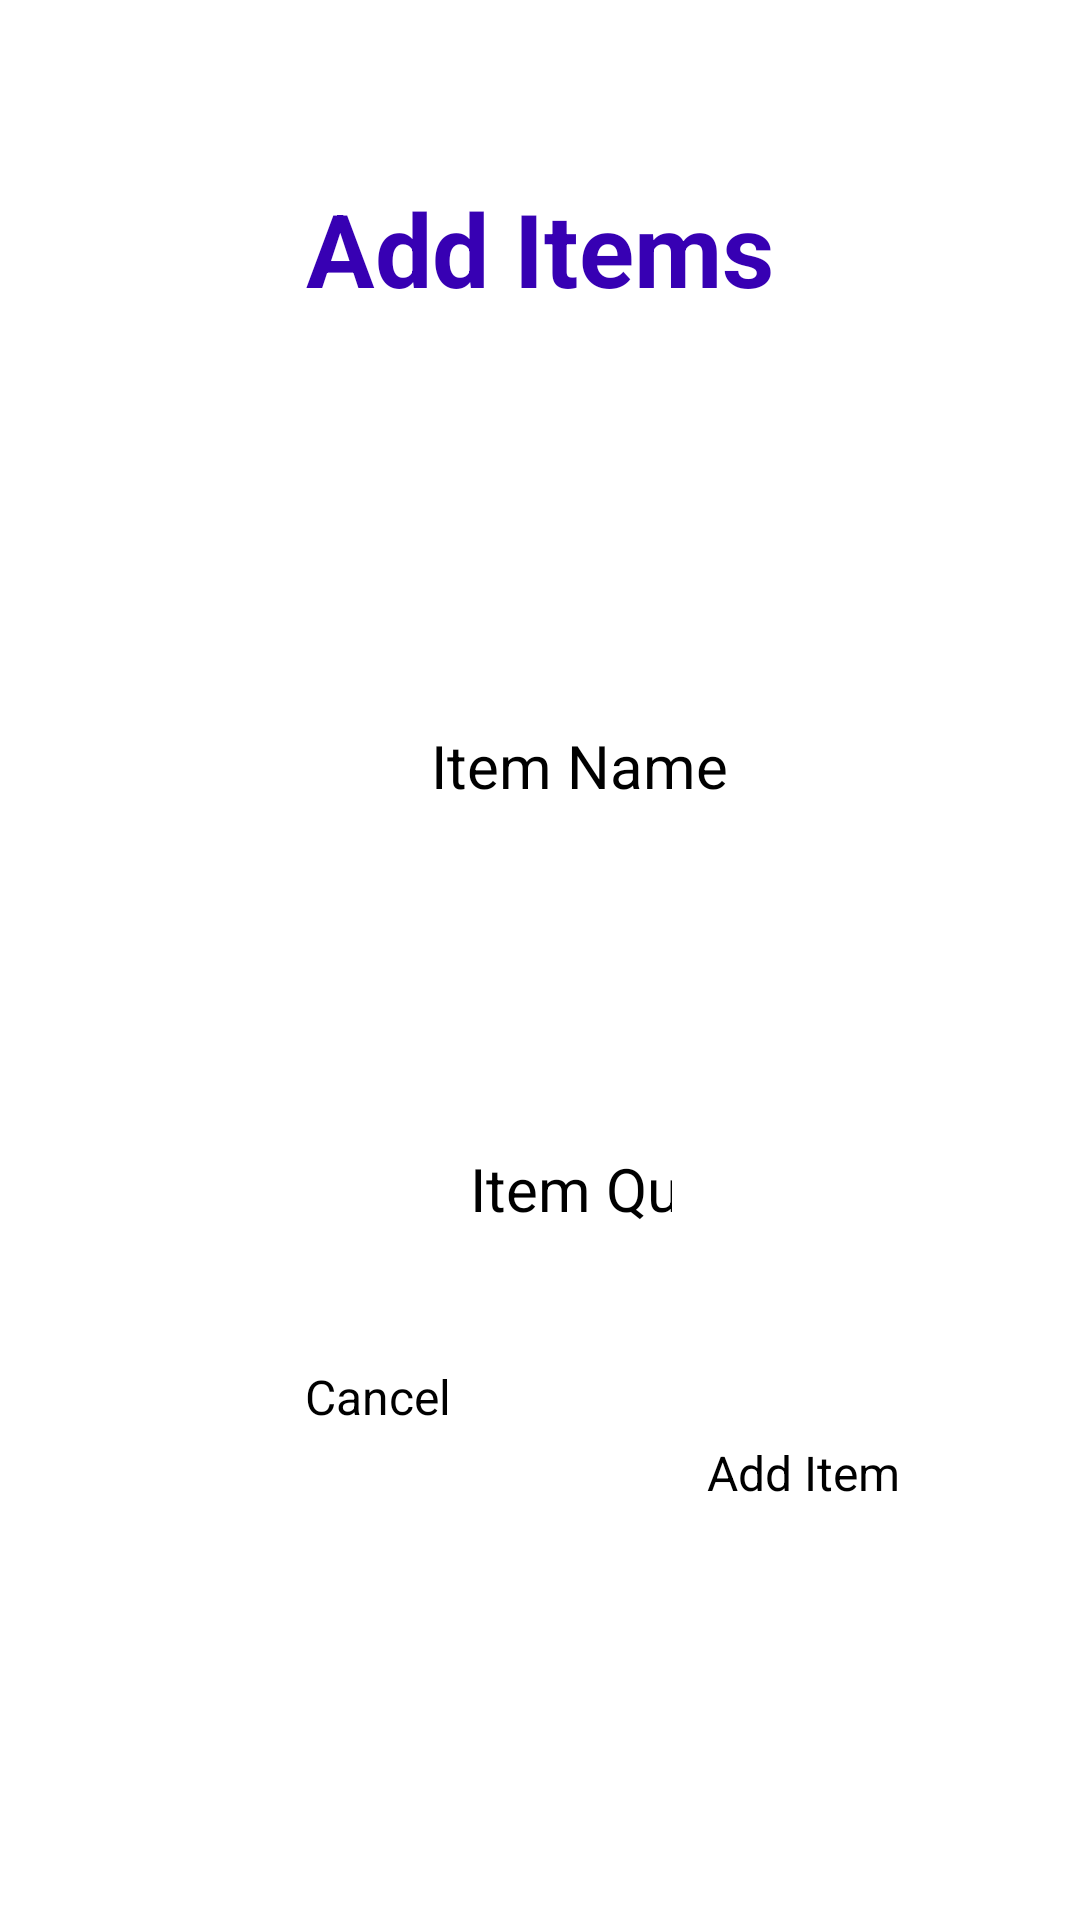

Layout XML and referenced resources for this Android screen:
<!-- AndroidManifest.xml: application theme Theme.InventoryApplication -->
<!-- res/layout/add_activity_layout.xml -->
<?xml version="1.0" encoding="utf-8"?>

<androidx.constraintlayout.widget.ConstraintLayout xmlns:android="http://schemas.android.com/apk/res/android"
    xmlns:tools="http://schemas.android.com/tools"
    android:layout_width="match_parent"
    android:layout_height="match_parent"
    xmlns:app="http://schemas.android.com/apk/res-auto"
    tools:context=".AddItemActivity">

    <TextView
        android:id="@+id/addItemsTitle"
        android:layout_width="wrap_content"
        android:layout_height="wrap_content"
        android:layout_marginTop="60dp"
        android:gravity="center"
        android:text="@string/add_items_title"
        android:textColor="@color/purple_700"
        android:textSize="34sp"
        android:textStyle="bold"
        app:layout_constraintEnd_toEndOf="parent"
        app:layout_constraintStart_toStartOf="parent"
        app:layout_constraintTop_toTopOf="parent" />

    <LinearLayout
        android:id="@+id/linearLayoutItemQuantity"
        android:layout_width="match_parent"
        android:layout_height="48dp"
        android:layout_marginBottom="12dp"
        android:gravity="center_horizontal"
        android:orientation="horizontal"
        android:weightSum="8"
        app:layout_constraintBottom_toTopOf="@+id/addItemsTitle"
        app:layout_constraintEnd_toEndOf="parent"
        app:layout_constraintStart_toStartOf="parent"
        app:layout_constraintTop_toTopOf="parent">


    </LinearLayout>

    <Button
        android:id="@+id/addBTN"
        android:layout_width="wrap_content"
        android:layout_height="wrap_content"
        android:layout_marginTop="432dp"
        android:layout_marginEnd="60dp"
        android:background="@drawable/round_corners"
        android:text="@string/add_button"
        app:backgroundTint="@color/teal_700"
        android:textSize="16sp"
        app:layout_constraintEnd_toEndOf="parent"
        app:layout_constraintTop_toBottomOf="@+id/linearLayoutItemQuantity" />


    <EditText
        android:id="@+id/newItemField"
        android:layout_width="wrap_content"
        android:layout_height="wrap_content"
        android:layout_marginTop="148dp"
        android:layout_marginBottom="55dp"
        android:gravity="center"
        android:hint="@string/item_name"
        android:padding="5dp"
        android:textSize="20sp"
        app:layout_constraintBottom_toTopOf="@+id/newItemQTY"
        app:layout_constraintEnd_toEndOf="parent"
        app:layout_constraintHorizontal_bias="0.552"
        app:layout_constraintStart_toStartOf="parent"
        app:layout_constraintTop_toBottomOf="@+id/addItemsTitle" />

    <EditText
        android:id="@+id/newItemQTY"
        android:layout_width="0dp"
        android:layout_height="wrap_content"
        android:layout_marginStart="6dp"
        android:layout_marginTop="54dp"
        android:layout_marginEnd="1dp"
        android:layout_marginBottom="87dp"
        android:layout_weight="2"
        android:gravity="center"
        android:hint="@string/item_quantity_field"
        android:inputType="number"
        android:textSize="20sp"
        app:layout_constraintBottom_toTopOf="@+id/addBTN"
        app:layout_constraintEnd_toStartOf="@+id/itemQtyIncrease"
        app:layout_constraintStart_toEndOf="@+id/cancelBTN"
        app:layout_constraintTop_toBottomOf="@+id/newItemField" />

    <ImageButton
        android:id="@+id/itemQtyDecrease"
        android:layout_width="64dp"
        android:layout_height="74dp"
        android:layout_marginStart="102dp"
        android:layout_marginTop="241dp"
        android:layout_marginEnd="16dp"
        android:layout_marginBottom="61dp"
        android:layout_weight="1"
        android:background="@color/white"
        app:layout_constraintBottom_toTopOf="@+id/cancelBTN"
        app:layout_constraintEnd_toStartOf="@+id/newItemQTY"
        app:layout_constraintStart_toStartOf="parent"
        app:layout_constraintTop_toBottomOf="@+id/addItemsTitle"
        app:srcCompat="@drawable/decrease"
        app:tint="@color/purple_200" />

    <ImageButton
        android:id="@+id/itemQtyIncrease"
        android:layout_width="49dp"
        android:layout_height="69dp"
        android:layout_marginStart="13dp"
        android:layout_marginTop="298dp"
        android:layout_marginEnd="73dp"
        android:layout_marginBottom="316dp"
        android:layout_weight="1"
        android:background="@color/white"
        app:layout_constraintBottom_toBottomOf="parent"
        app:layout_constraintEnd_toEndOf="parent"
        app:layout_constraintStart_toEndOf="@+id/newItemQTY"
        app:layout_constraintTop_toBottomOf="@+id/linearLayoutItemQuantity"
        app:srcCompat="@drawable/increase"
        app:tint="@color/purple_200" />

    <Button
        android:id="@+id/cancelBTN"
        android:layout_width="wrap_content"
        android:layout_height="wrap_content"
        android:layout_marginStart="75dp"
        android:layout_marginTop="218dp"
        android:layout_marginEnd="59dp"
        android:layout_marginBottom="201dp"
        android:background="@drawable/round_corners"
        android:text="@string/cancel_button"
        android:textSize="16sp"
        app:backgroundTint="@color/teal_700"
        app:layout_constraintBottom_toBottomOf="parent"
        app:layout_constraintEnd_toStartOf="@+id/addBTN"
        app:layout_constraintStart_toStartOf="parent"
        app:layout_constraintTop_toBottomOf="@+id/newItemField" />

</androidx.constraintlayout.widget.ConstraintLayout>
<!-- resources referenced by this layout -->
<resources>
  <!-- drawable decrease (drawable) -->
  <vector android:height="48dp"
      android:viewportHeight="24" android:viewportWidth="24"
      android:width="48dp" xmlns:android="http://schemas.android.com/apk/res/android">
      <path android:fillColor="@color/white" android:pathData="M7.41,8.59L12,13.17l4.59,-4.58L18,10l-6,6 -6,-6 1.41,-1.41z"/>
  </vector>
  <!-- drawable increase (drawable) -->
  <vector android:height="48dp"
      android:viewportHeight="24" android:viewportWidth="24"
      android:width="48dp" xmlns:android="http://schemas.android.com/apk/res/android">
      <path android:fillColor="@color/white" android:pathData="M7.41,15.41L12,10.83l4.59,4.58L18,14l-6,-6 -6,6z"/>
  </vector>
  <string name="add_button">Add Item</string>
  <string name="add_items_title">Add Items</string>
  <string name="cancel_button">Cancel</string>
  <string name="item_name">Item Name</string>
  <string name="item_quantity_field">Item Quantity</string>
  <!-- not gathered from this repository: default colours our renderer supplied (Android Studio template values) -->
  <color name="purple_200">#FFBB86FC</color>
  <color name="purple_700">#FF3700B3</color>
  <color name="teal_700">#FF018786</color>
  <color name="white">#FFFFFFFF</color>
</resources>
